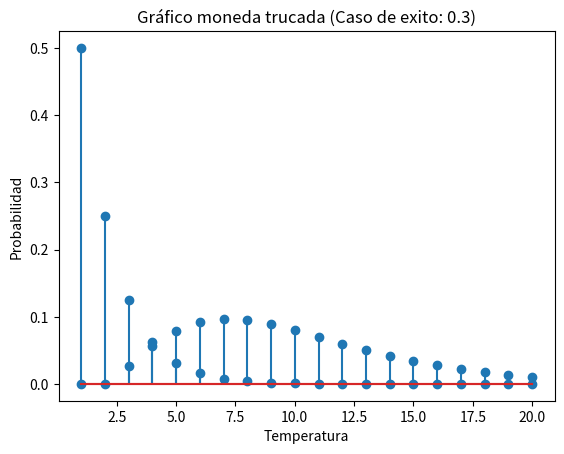

Reproduce this figure in Python.
#Para el primer caso se selccionó el método de distribución VAD: Distribución Gométrica. Esto debido a que el mismo se centra en el objetivo
#Planteado, que es el número de ensayos que se deben llevar a cabo antes de conseguir un único éxito, siendo este que salga un escudo.

#Para el segundo caso se seleccionó el método de distribución VAD: Distribución Binominal Negativa, debido a los parámetros y descripción del
#mismo, pues el mismo encuentra la cantidad de ensayos que se deben realizar para conseguir N éxitos, que es el problema planteado.

#Una vez averiguada la cantidad de ensayos por éxito se debe construir la funcion de masa de probabilidad y graficar

from matplotlib import pyplot as plt

#Calcula el factorial de un numero
def factorial(num):
    resultado = 1
    while(num > 0):
        resultado = resultado * num
        num -= 1
    return resultado

def parte1(p):
    
    x = []
    y = []
    cont = 1
    
    while(cont <= 20):
        f = (1 - p)**(cont - 1) * p
        x.append(cont)
        y.append(f)
        cont += 1

    plt.stem(x, y)
    plt.title("Gráfico moneda ideal (Caso de exito: " + str(p) + ")")
    plt.xlabel('Ensayos')
    plt.ylabel('Probabilidad')
    plt.show()

def parte2(p):

    x = [1, 2]
    y = [0, 0]

    r = 3
    cont = 3

    while(cont <= 20):
        
        f = factorial(cont - 1)/(factorial(r-1)*factorial(cont-1-(r-1))) * (1 - p)**(cont - r) * p**r
        x.append(cont)
        y.append(f)
        cont += 1

    plt.stem(x, y)
    plt.title("Gráfico moneda trucada (Caso de exito: " + str(p) + ")")
    plt.xlabel('Temperatura')
    plt.ylabel('Probabilidad')
    plt.show()

parte1(0.5)
parte2(0.3)
    
